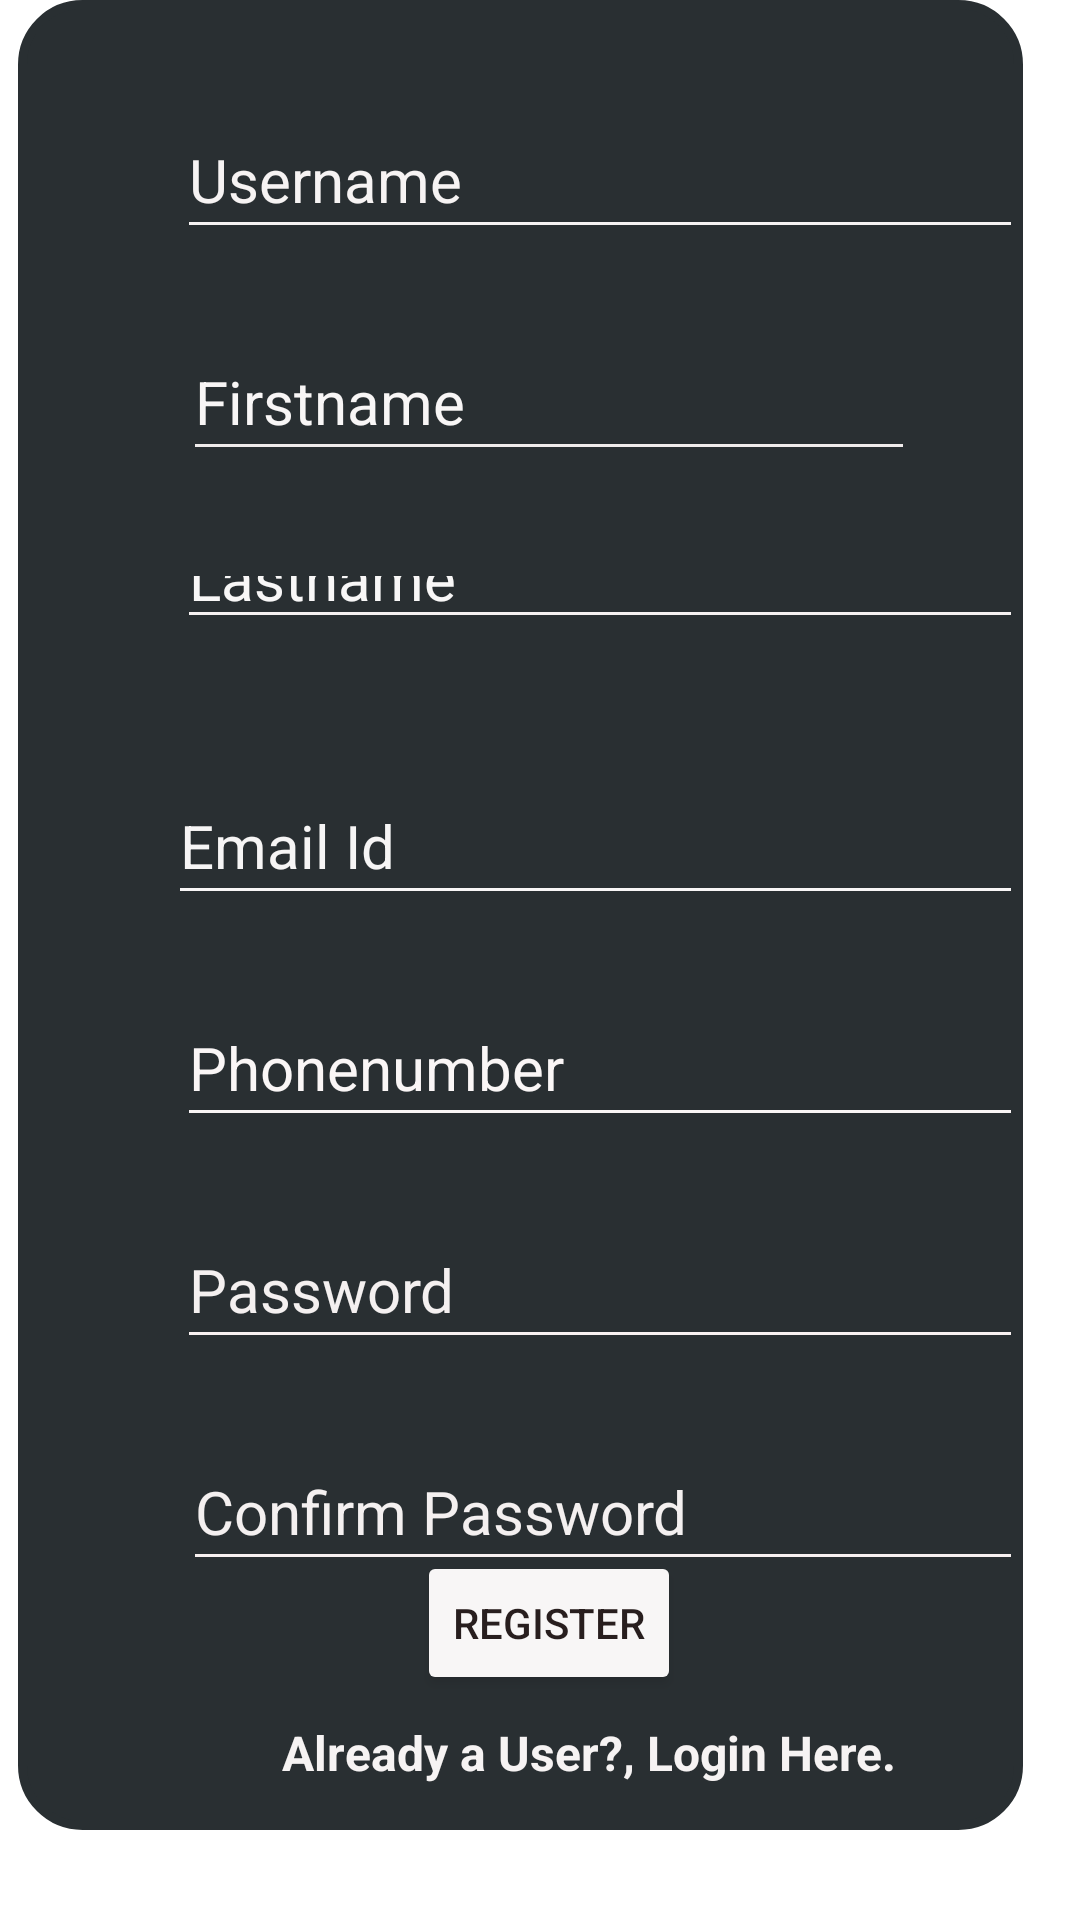

Write the Android layout XML for this screen, with the resource values it uses.
<!-- AndroidManifest.xml: application theme Theme.TenantFinder_New -->
<!-- res/layout/activity_register2.xml -->
<?xml version="1.0" encoding="utf-8"?>
<RelativeLayout xmlns:android="http://schemas.android.com/apk/res/android"
    xmlns:app="http://schemas.android.com/apk/res-auto"
    xmlns:tools="http://schemas.android.com/tools"
    android:layout_width="fill_parent"
    android:layout_height="fill_parent"
    tools:context=".MainActivity"
    android:background="@mipmap/five"
    >

    <RelativeLayout
        android:id="@+id/LinearLayoutsub"
        android:layout_width="wrap_content"
        android:layout_height="631dp"
        android:layout_alignParentStart="true"
        android:layout_alignParentEnd="true"
        android:layout_alignParentBottom="true"
        android:layout_marginStart="6dp"
        android:layout_marginEnd="19dp"
        android:layout_marginBottom="30dp"
        android:alpha="0.9"
        android:background="@drawable/horizontallayoutbg"
        android:backgroundTint="#11181B"
        android:orientation="vertical">

        <Button
            android:id="@+id/register"
            android:layout_width="wrap_content"
            android:layout_height="wrap_content"
            android:layout_alignParentStart="true"
            android:layout_alignParentBottom="true"
            android:layout_marginStart="133dp"
            android:layout_marginBottom="45dp"
            android:backgroundTint="#F8F6F6"
            android:text="Register"
            android:textColor="#100505" />

        <EditText
            android:id="@+id/confirmpassword"
            android:layout_width="302dp"
            android:layout_height="49dp"
            android:layout_below="@+id/password"
            android:layout_alignParentStart="true"
            android:layout_marginStart="55dp"
            android:layout_marginTop="25dp"
            android:backgroundTint="#F8F0F0"
            android:hint="Confirm Password"
            android:inputType="textPassword"

            android:textColor="#F8F3F3"
            android:textColorHint="#F3EFEF"
            android:textSize="20sp" />

        <EditText
            android:id="@+id/emailid"
            android:layout_width="302dp"
            android:layout_height="49dp"
            android:layout_alignParentStart="true"
            android:layout_alignParentTop="true"
            android:layout_marginStart="50dp"
            android:layout_marginTop="256dp"
            android:backgroundTint="#F8F5F5"
            android:hint="Email Id"
            android:textColor="#F1EDED"
            android:textColorHint="#F6F4F4"
            android:textSize="20sp" />

        <EditText
            android:id="@+id/lastname"
            android:layout_width="299dp"
            android:layout_height="49dp"
            android:layout_below="@+id/firstname"
            android:layout_alignParentStart="true"
            android:layout_alignParentBottom="true"
            android:layout_marginStart="53dp"
            android:layout_marginTop="25dp"
            android:layout_marginBottom="397dp"
            android:backgroundTint="#F4F0F0"
            android:hint="Lastname"
            android:textColor="#F4F2F2"
            android:textColorHint="#F8F7F7"
            android:textSize="20sp" />

        <EditText
            android:id="@+id/firstname"
            android:layout_width="302dp"
            android:layout_height="49dp"
            android:layout_below="@+id/username"
            android:layout_alignParentStart="true"
            android:layout_alignParentEnd="true"
            android:layout_marginStart="55dp"
            android:layout_marginTop="25dp"
            android:layout_marginEnd="36dp"
            android:backgroundTint="#EFEAEA"
            android:hint="Firstname"
            android:textColor="#FAF6F6"
            android:textColorHint="#F8F5F5"
            android:textSize="20sp" />

        <EditText
            android:id="@+id/phonenumber"
            android:layout_width="302dp"
            android:layout_height="49dp"
            android:layout_below="@+id/emailid"
            android:layout_alignParentStart="true"
            android:layout_marginStart="53dp"
            android:layout_marginTop="25dp"
            android:backgroundTint="#FAF6F6"
            android:hint="Phonenumber"
            android:textColor="#F8F7F7"
            android:textColorHint="#FAF6F6"
            android:textSize="20sp" />

        <EditText
            android:id="@+id/password"
            android:layout_width="302dp"
            android:layout_height="49dp"
            android:layout_below="@+id/phonenumber"
            android:layout_alignParentStart="true"
            android:layout_marginStart="53dp"
            android:layout_marginTop="25dp"
            android:backgroundTint="#F8F0F0"
            android:hint="Password"
            android:inputType="textPassword"
            android:textColor="#F8F3F3"
            android:textColorHint="#F3EFEF"
            android:textSize="20sp" />

        <EditText
            android:id="@+id/username"
            android:layout_width="302dp"
            android:layout_height="49dp"
            android:layout_alignParentStart="true"
            android:layout_alignParentTop="true"
            android:layout_marginStart="53dp"
            android:layout_marginTop="34dp"
            android:backgroundTint="#F6F2F2"
            android:foregroundTint="#F3E9E9"
            android:hint="Username"
            android:textColor="#F4F0F0"
            android:textColorHint="#F6F2F2"
            android:textSize="20sp" />

        <TextView
            android:id="@+id/existinguser"
            android:layout_width="wrap_content"
            android:layout_height="wrap_content"
            android:layout_alignParentStart="true"
            android:layout_alignParentBottom="true"
            android:layout_marginStart="88dp"
            android:layout_marginBottom="15dp"
            android:text="Already a User?, Login Here."
            android:textColor="#F6F2F2"
            android:textSize="16sp"
            android:textStyle="bold" />
    </RelativeLayout>

    <TextView
        android:id="@+id/textView23"
        android:layout_width="wrap_content"
        android:layout_height="wrap_content"
        android:layout_above="@+id/LinearLayoutsub"
        android:layout_alignParentTop="true"
        android:layout_centerHorizontal="true"
        android:layout_marginTop="96dp"
        android:layout_marginBottom="19dp"
        android:text="Register"
        android:textColor="#F8F4F4"
        android:textSize="40sp" />

</RelativeLayout>
<!-- resources referenced by this layout -->
<resources>
  <!-- drawable horizontallayoutbg (drawable) -->
  <?xml version="1.0" encoding="utf-8"?>
  <shape xmlns:android="http://schemas.android.com/apk/res/android"
      android:shape="rectangle">
      <corners
          android:radius="20dp"
          />
      <stroke
          android:width="3dip"
          android:color="@android:color/holo_orange_light" />
  </shape>
  <style name="Theme.TenantFinder_New" parent="Theme.MaterialComponents.DayNight.NoActionBar">
          
          <item name="colorPrimary">@color/purple_500</item>
          <item name="colorPrimaryVariant">@color/purple_700</item>
          <item name="colorOnPrimary">@color/white</item>
          
          <item name="colorSecondary">@color/teal_200</item>
          <item name="colorSecondaryVariant">@color/teal_700</item>
          <item name="colorOnSecondary">@color/black</item>
          
          <item name="android:statusBarColor" tools:targetApi="l">?attr/colorPrimaryVariant</item>
          
      </style>
  <!-- not gathered from this repository: default colours our renderer supplied (Android Studio template values) -->
  <color name="purple_500">#FF6200EE</color>
  <color name="purple_700">#FF3700B3</color>
  <color name="teal_200">#FF03DAC5</color>
  <color name="teal_700">#FF018786</color>
  <color name="black">#FF000000</color>
  <color name="white">#FFFFFFFF</color>
</resources>
